Labelled photos from "spectrograms_stft_5s_grayscale", an image-classification folder in MalakarEresh/Parkinson-Detection-. The possible labels are: healthy, parkinson.

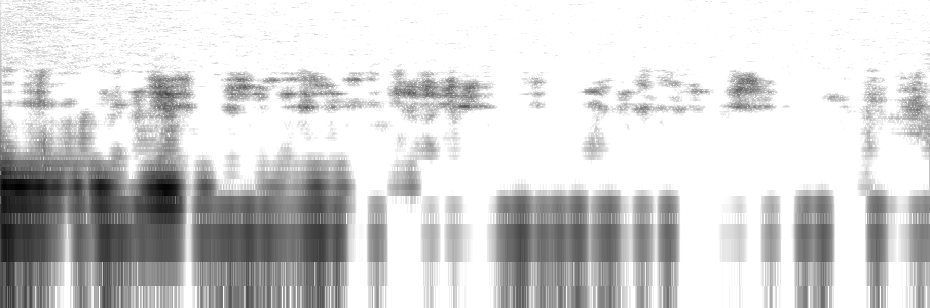
Label: healthy

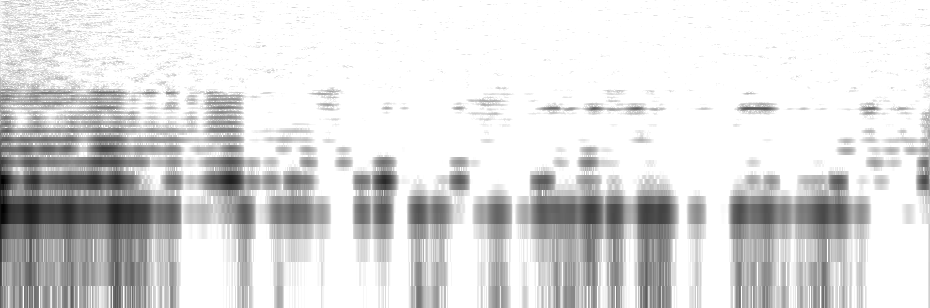
Label: parkinson

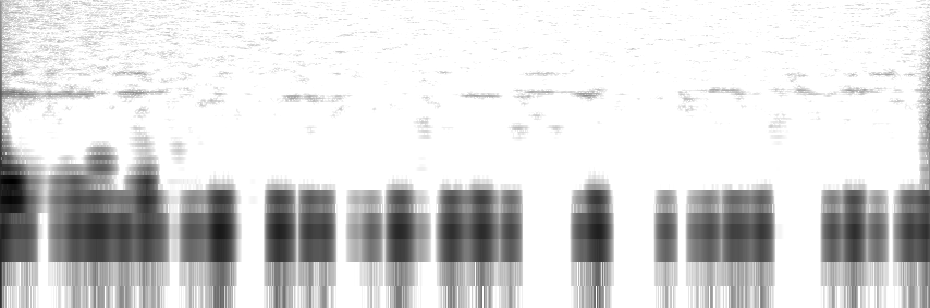
Label: healthy

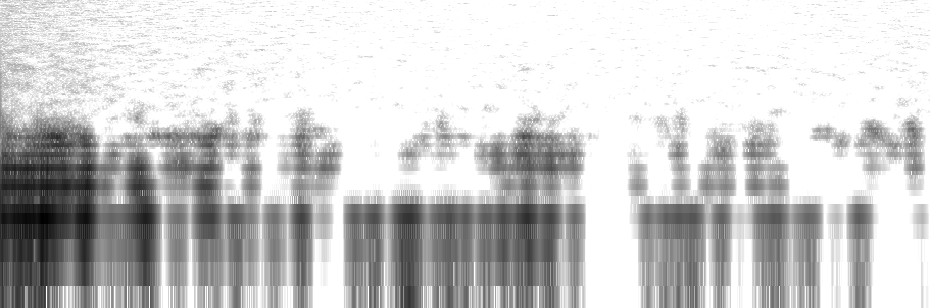
Label: parkinson

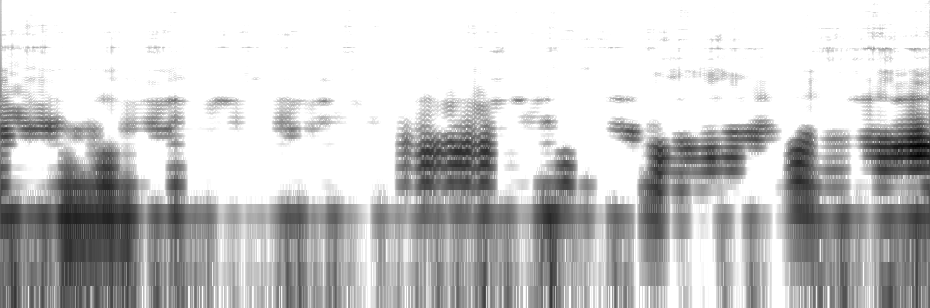
Label: healthy

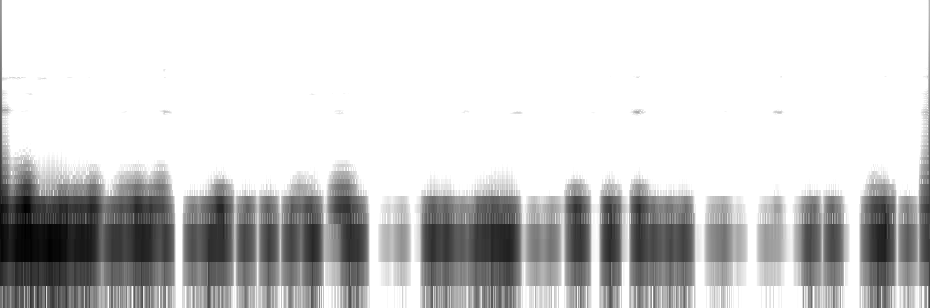
Label: parkinson
